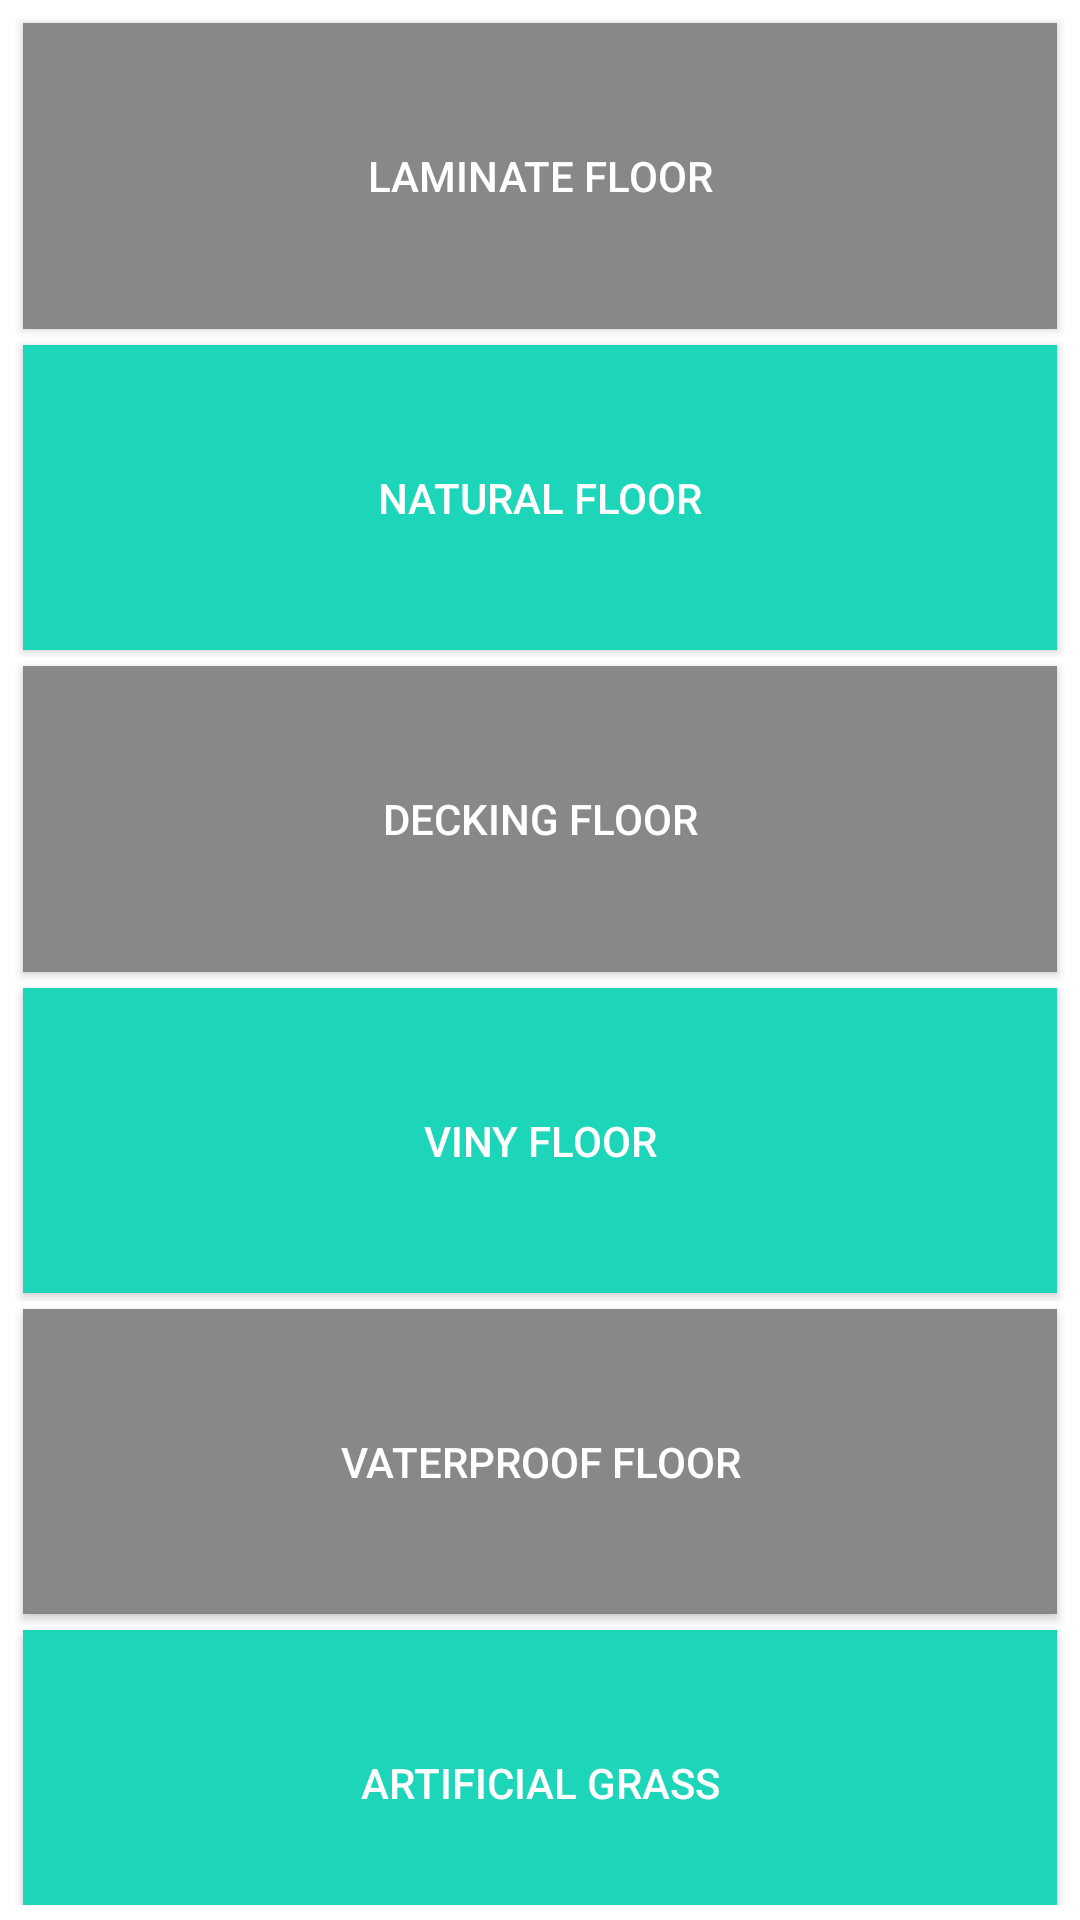

This screen was rendered from an Android layout file. Write that file and the resources it references.
<!-- AndroidManifest.xml: application theme AppTheme -->
<!-- res/layout/fragment_fragment5.xml -->
<FrameLayout xmlns:android="http://schemas.android.com/apk/res/android"
    xmlns:tools="http://schemas.android.com/tools"
    android:layout_width="match_parent"
    android:layout_height="match_parent"
    android:layout_gravity="center"
    android:background="#ffffff">

    <LinearLayout
        android:layout_width="match_parent"
        android:layout_height="match_parent"
        android:orientation="vertical"
        android:layout_margin="5dp"
        android:background="@color/white"
        android:weightSum="100">

        <LinearLayout
            android:layout_width="match_parent"
            android:layout_height="match_parent"
            android:orientation="vertical"
            android:layout_weight="33"
            android:weightSum="100">

            <Button
                android:id="@+id/btn_pl"
                android:layout_width="fill_parent"
                android:layout_height="fill_parent"
                android:background="@color/input_register"
                android:text="Laminate Floor"
                android:layout_margin="2.5dp"
                android:padding="5dp"
                android:layout_weight="50"
                android:textColor="@color/white" />
            <Button
                android:id="@+id/btn_hl"
                android:layout_width="fill_parent"
                android:layout_height="fill_parent"
                android:background="@color/colorPrimary"
                android:text="Natural Floor"
                android:layout_margin="2.5dp"
                android:padding="5dp"
                android:layout_weight="50"
                android:textColor="@color/white"/>
        </LinearLayout>

        <LinearLayout
            android:layout_width="match_parent"
            android:layout_height="match_parent"
            android:orientation="vertical"
            android:layout_weight="33"
            android:weightSum="100">

            <Button
                android:id="@+id/btn_ml"
                android:layout_width="fill_parent"
                android:layout_height="fill_parent"
                android:background="@color/input_register"
                android:text="Decking Floor"
                android:layout_margin="2.5dp"
                android:padding="5dp"
                android:layout_weight="50"
                android:textColor="@color/white" />
            <Button
                android:id="@+id/btn_tp"
                android:layout_width="fill_parent"
                android:layout_height="fill_parent"
                android:background="@color/colorPrimary"
                android:text="Viny Floor"
                android:layout_margin="2.5dp"
                android:padding="5dp"
                android:layout_weight="50"
                android:textColor="@color/white" />
        </LinearLayout>

        <LinearLayout
            android:layout_width="match_parent"
            android:layout_height="match_parent"
            android:orientation="vertical"
            android:layout_weight="33"
            android:weightSum="100">

            <Button
                android:id="@+id/btn_bt"
                android:layout_width="fill_parent"
                android:layout_height="fill_parent"
                android:background="@color/input_register"
                android:text="Vaterproof floor"
                android:padding="5dp"
                android:layout_margin="2.5dp"
                android:layout_weight="50"
                android:textColor="@color/white" />
            <Button
                android:id="@+id/btn_dl"
                android:layout_width="fill_parent"
                android:layout_height="fill_parent"
                android:background="@color/colorPrimary"
                android:text="Artificial Grass"
                android:layout_margin="2.5dp"
                android:padding="5dp"
                android:layout_weight="50"
                android:textColor="@color/white" />
        </LinearLayout>

    </LinearLayout>


</FrameLayout>
<!-- resources referenced by this layout -->
<resources>
  <color name="colorPrimary">#1DD5B9</color>
  <color name="input_register">#888888</color>
  <color name="white">#ffffff</color>
  <style name="AppTheme" parent="Theme.AppCompat.Light.DarkActionBar">
          
          <item name="colorPrimary">@color/colorPrimary</item>
          <item name="colorPrimaryDark">@color/colorPrimaryDark</item>
          <item name="colorAccent">@color/colorAccent</item>
  
          <item name="android:windowActivityTransitions">true</item>
      </style>
  <color name="colorPrimaryDark">#a8a8a8</color>
  <color name="colorAccent">#1DD5B9</color>
</resources>
